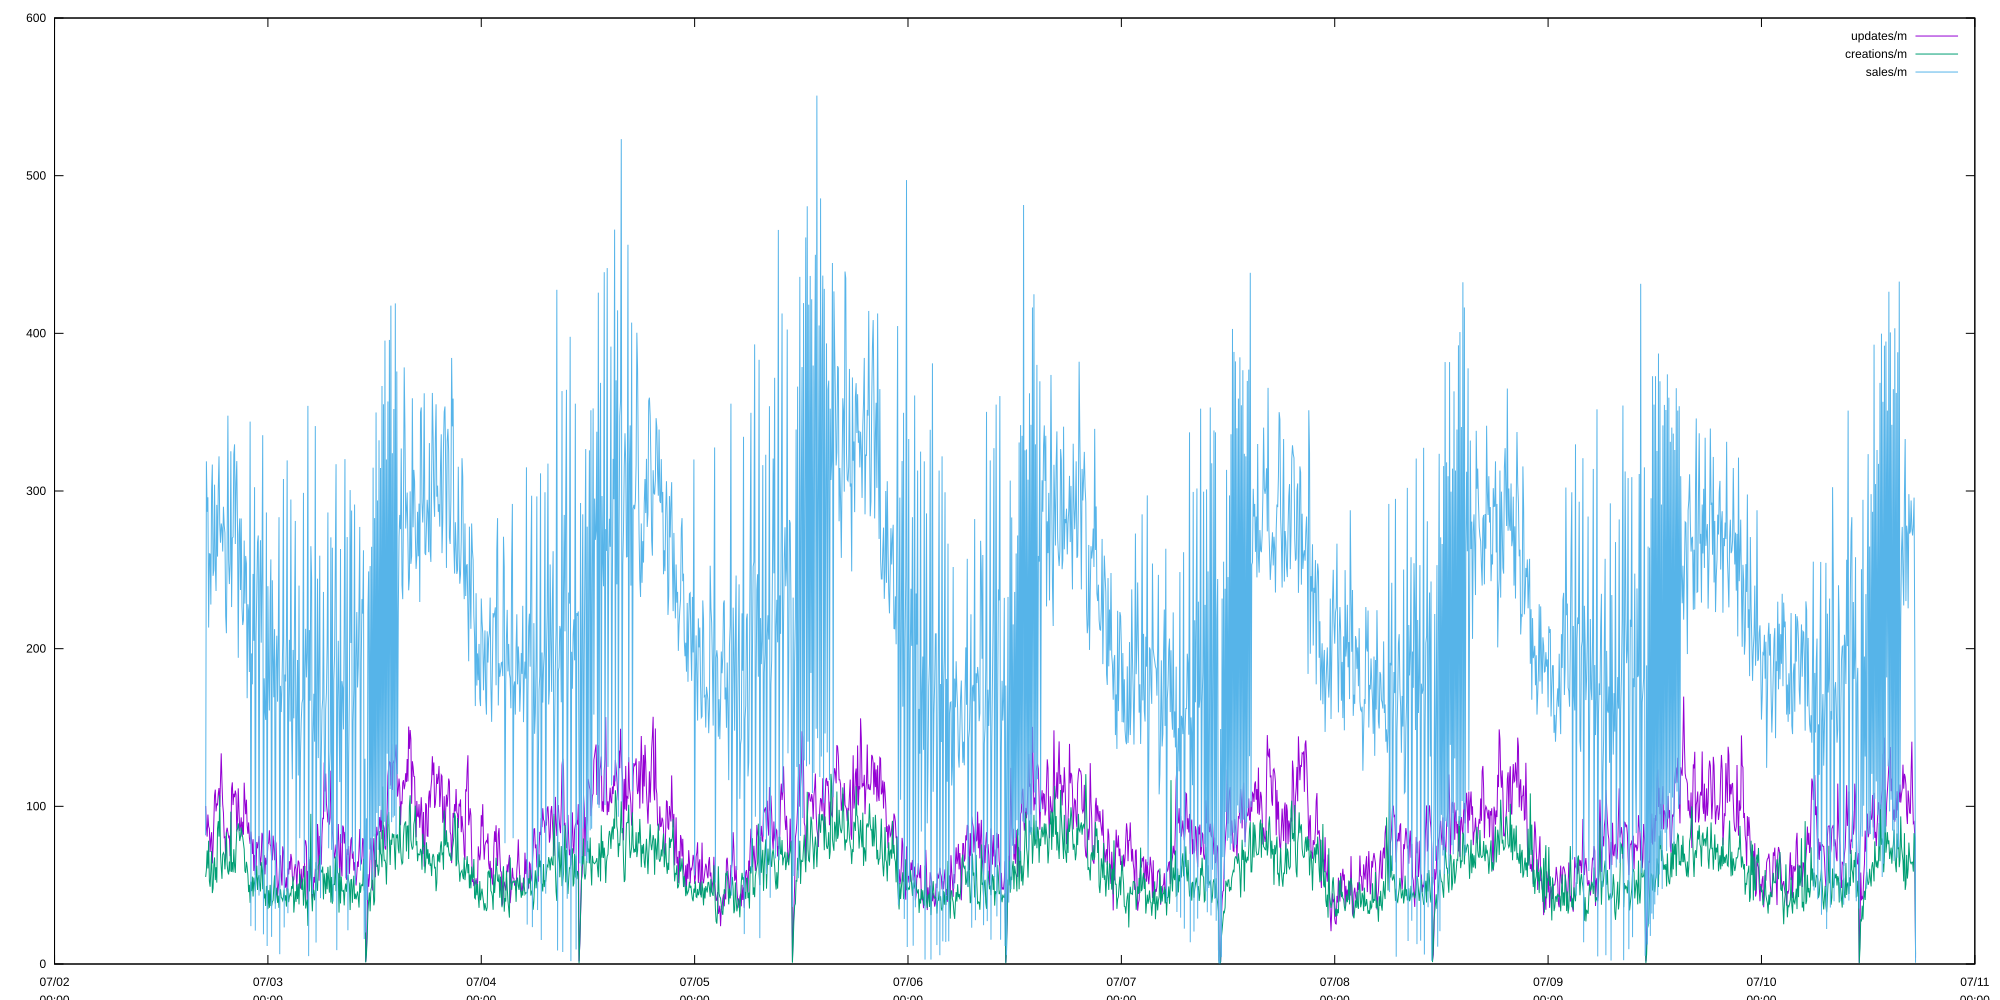

The table this chart was drawn from, first rows:
period start, updates/m, creations/m, sales/m, deletions/m
2026-07-02 17:00:00+00, 100.2, 55.2, 81.6, 31.2
2026-07-02 17:05:00+00, 86.4, 59.8, 318.8, 143.6
2026-07-02 17:10:00+00, 80.8, 72, 286.8, 59.2
2026-07-02 17:15:00+00, 94.8, 60.6, 296, 65.2
2026-07-02 17:20:00+00, 87.4, 78.2, 213.4, 77.6
2026-07-02 17:25:00+00, 85.8, 52.6, 260.2, 60.6
2026-07-02 17:30:00+00, 71, 49, 260, 61.6
2026-07-02 17:35:00+00, 79.2, 59.6, 228, 55
2026-07-02 17:40:00+00, 83.6, 71.6, 300.6, 60.8
2026-07-02 17:45:00+00, 63.8, 45, 316.8, 54
2026-07-02 17:50:00+00, 74.2, 48, 246.2, 82.6
2026-07-02 17:55:00+00, 89.8, 62.6, 249.8, 58
2026-07-02 18:00:00+00, 107, 67.6, 304, 73.4
2026-07-02 18:05:00+00, 110.6, 53.2, 252.8, 78
2026-07-02 18:10:00+00, 96.8, 61.4, 236.6, 67.4
2026-07-02 18:15:00+00, 101.8, 51.6, 291.2, 71.8
2026-07-02 18:20:00+00, 100.6, 86, 258.4, 80.4
2026-07-02 18:25:00+00, 108, 90.6, 301.2, 69.6
2026-07-02 18:30:00+00, 111.6, 80.8, 322, 67.2
2026-07-02 18:35:00+00, 99.6, 107, 279.2, 81
2026-07-02 18:40:00+00, 116.2, 70, 267.2, 71.2
2026-07-02 18:45:00+00, 133.6, 61.4, 279.4, 68
2026-07-02 18:50:00+00, 115.4, 54, 276.6, 71.6
2026-07-02 18:55:00+00, 101.4, 69.4, 261.6, 60.8
2026-07-02 19:00:00+00, 95.8, 70.6, 290, 76.6
2026-07-02 19:05:00+00, 80.2, 69.2, 278.4, 69.4
2026-07-02 19:10:00+00, 80.6, 60, 273.4, 65
2026-07-02 19:15:00+00, 66.4, 68.6, 220.8, 52.4
2026-07-02 19:20:00+00, 84, 83.6, 209.8, 59.6
2026-07-02 19:25:00+00, 86.4, 63, 266, 82.8
2026-07-02 19:30:00+00, 83.4, 58.4, 347.8, 63.8
2026-07-02 19:35:00+00, 80.4, 56.8, 256.2, 76
2026-07-02 19:40:00+00, 81.4, 65, 241, 57.4
2026-07-02 19:45:00+00, 68.4, 58.6, 254.2, 52.8
2026-07-02 19:50:00+00, 76.2, 96.6, 325.2, 87
2026-07-02 19:55:00+00, 111.4, 58.4, 226.4, 77.2
2026-07-02 20:00:00+00, 115.2, 64.6, 270.2, 78
2026-07-02 20:05:00+00, 100.8, 58.2, 270.8, 53.4
2026-07-02 20:10:00+00, 108, 72.8, 323.4, 80.4
2026-07-02 20:15:00+00, 105.8, 62.2, 329.6, 83.4
2026-07-02 20:20:00+00, 110, 57.8, 266.4, 72.8
2026-07-02 20:25:00+00, 107.4, 73.6, 305.2, 55.4
2026-07-02 20:30:00+00, 84, 85, 319, 85.4
2026-07-02 20:35:00+00, 91.8, 85.6, 275, 92.2
2026-07-02 20:40:00+00, 111.4, 89.2, 194.2, 56.8
2026-07-02 20:45:00+00, 97, 84.8, 272.4, 66.4
2026-07-02 20:50:00+00, 84.4, 78, 282.6, 59
2026-07-02 20:55:00+00, 87.2, 80.6, 237.2, 76.2
2026-07-02 21:00:00+00, 93, 86.6, 282.6, 61.8
2026-07-02 21:05:00+00, 80.8, 82.4, 226.6, 78.4
2026-07-02 21:10:00+00, 90.2, 80.4, 215, 44.2
2026-07-02 21:15:00+00, 82, 76.6, 218.2, 76
2026-07-02 21:20:00+00, 115, 72.8, 268.6, 63.4
2026-07-02 21:25:00+00, 103.6, 59, 228.6, 59
2026-07-02 21:30:00+00, 95, 57.8, 258.8, 80.2
2026-07-02 21:35:00+00, 104.2, 64.8, 254, 57.6
2026-07-02 21:40:00+00, 87.8, 61.6, 168.6, 64.6
2026-07-02 21:45:00+00, 82.6, 56.4, 228.2, 47.2
2026-07-02 21:50:00+00, 89.8, 45.6, 223.4, 51
2026-07-02 21:55:00+00, 80.2, 50.2, 185.2, 61.4
... 2,249 more rows
